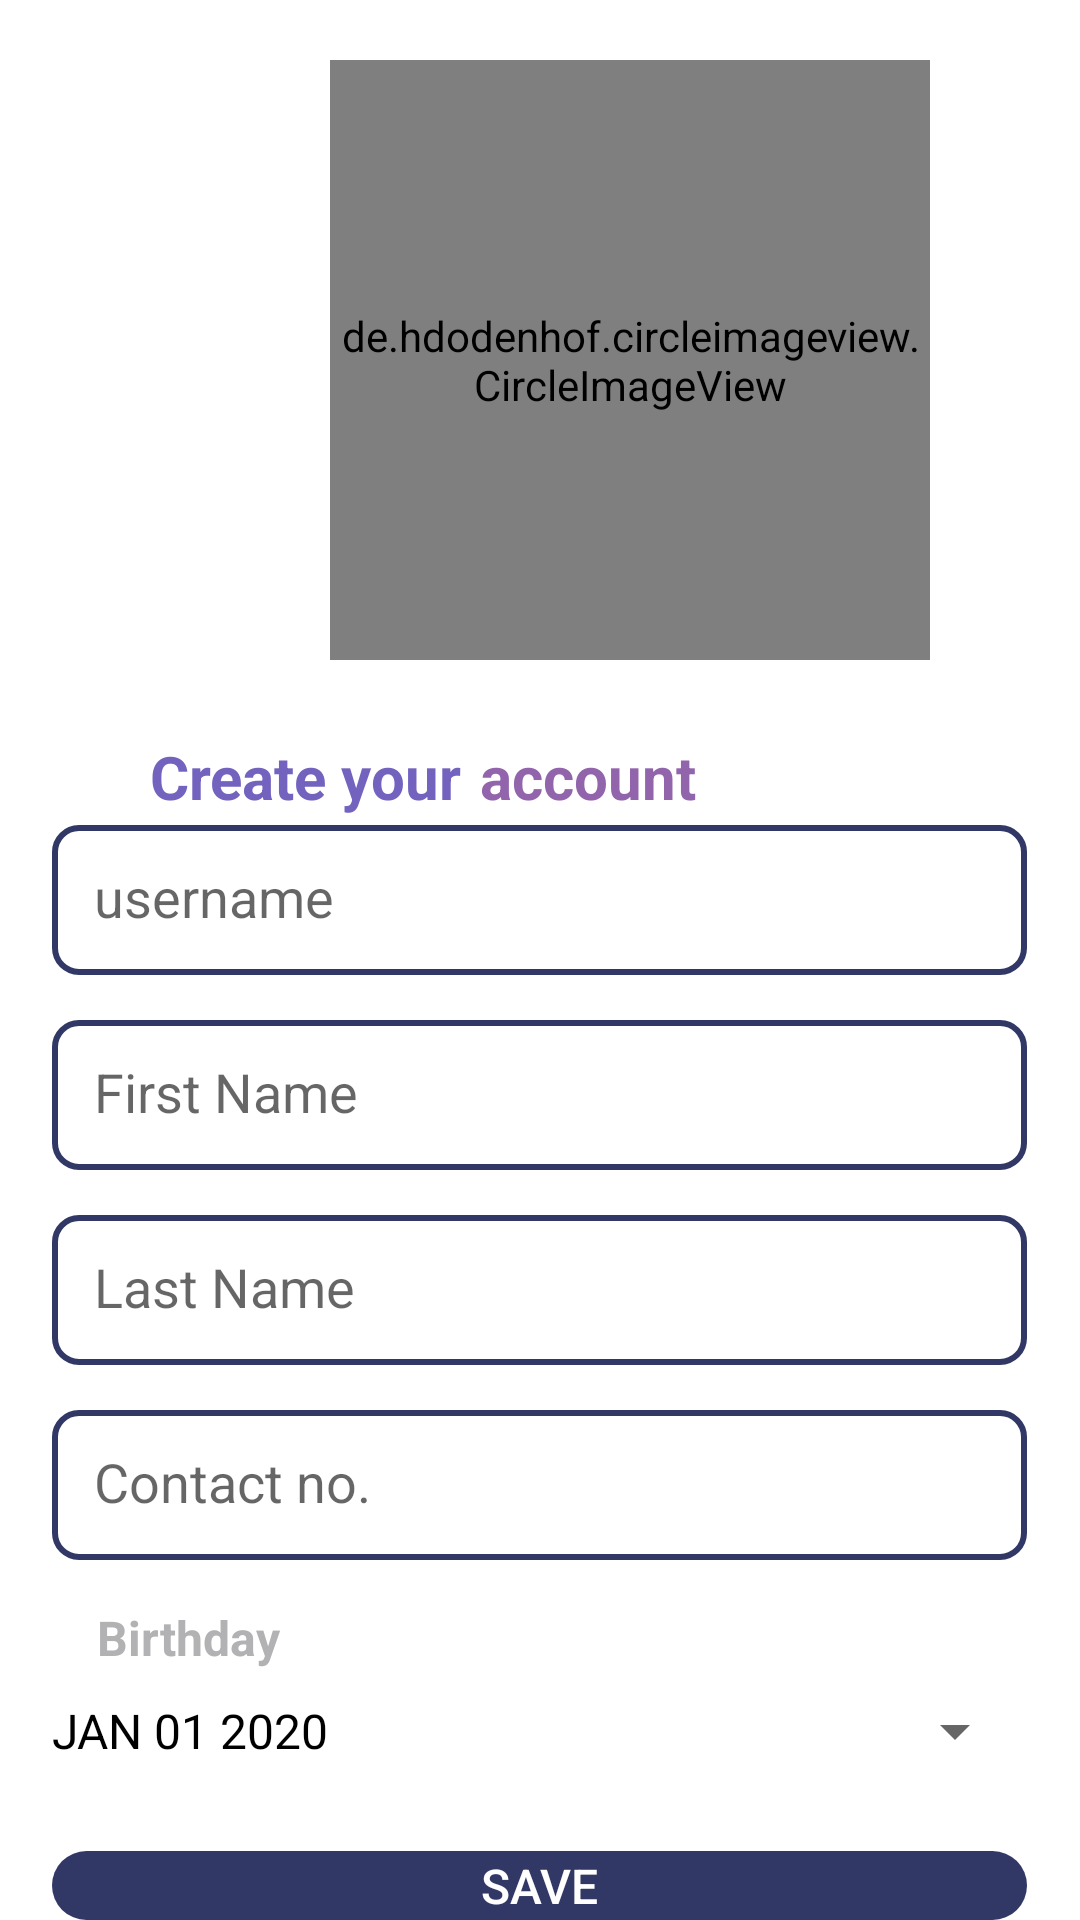

The Android layout XML behind this screen, and the referenced resources:
<!-- AndroidManifest.xml: application theme Theme.VirtualVibe -->
<!-- res/layout/activity_setup.xml -->
<?xml version="1.0" encoding="utf-8"?>
<RelativeLayout xmlns:android="http://schemas.android.com/apk/res/android"
    xmlns:app="http://schemas.android.com/apk/res-auto"
    xmlns:tools="http://schemas.android.com/tools"
    android:layout_width="match_parent"
    android:layout_height="match_parent"
    tools:context=".SetupActivity"
    android:background="#ffff">


    
    <de.hdodenhof.circleimageview.CircleImageView
        android:id="@+id/setup_profile_image"
        android:layout_width="200dp"
        android:layout_height="200dp"
        android:layout_alignParentStart="true"
        android:layout_alignParentTop="true"
        android:layout_centerHorizontal="true"
        android:layout_marginStart="110dp"
        android:layout_marginTop="20dp"
        android:src="@drawable/profile" />
    <TextView
        android:id="@+id/textViewsign"
        android:layout_width="wrap_content"
        android:layout_height="wrap_content"
        android:layout_alignTop="@id/setup_username"
        android:layout_marginTop="-30dp"
        android:paddingLeft="50dp"
        android:text="Create your "
        android:textColor="#7363BF"
        android:textSize="20sp"
        android:textStyle="bold"
        app:layout_constraintBottom_toBottomOf="@+id/textViewacc"
        app:layout_constraintTop_toTopOf="@+id/textViewacc"
        app:layout_constraintVertical_bias="0.0"
        tools:layout_editor_absoluteX="42dp" />

    <TextView
        android:id="@+id/textViewacc"
        android:layout_width="wrap_content"
        android:layout_height="wrap_content"
        android:layout_alignTop="@id/setup_username"
        android:layout_marginTop="-30dp"
        android:paddingLeft="160dp"
        android:text="account"
        android:textColor="#9164AC"
        android:textSize="20dp"
        android:textStyle="bold"
        app:layout_constraintStart_toEndOf="@+id/textViewsign"
        tools:layout_editor_absoluteY="305dp" />

    <EditText
        android:id="@+id/setup_username"
        android:layout_width="325dp"
        android:layout_height="50dp"
        android:layout_below="@id/setup_profile_image"
        android:layout_centerInParent="true"
        android:layout_centerVertical="true"
        android:layout_marginTop="55dp"
        android:background="@drawable/input"
        android:drawableLeft="@drawable/username"
        android:ems="10"
        android:hint="username"
        android:inputType="textMultiLine"
        android:padding="14dp" />

    <EditText
        android:id="@+id/setup_firstname"
        android:layout_width="325dp"
        android:layout_height="50dp"
        android:layout_below="@id/setup_username"
        android:layout_centerInParent="true"
        android:layout_marginTop="15dp"
        android:inputType="textPersonName"
        android:background="@drawable/input"
        android:drawableLeft="@drawable/name"
        android:ems="10"
        android:hint="First Name"
        android:padding="14dp" />

    <EditText
        android:id="@+id/setup_lastname"
        android:layout_width="325dp"
        android:layout_height="50dp"
        android:layout_below="@id/setup_firstname"
        android:layout_centerInParent="true"
        android:layout_marginTop="15dp"
        android:inputType="textPersonName"
        android:background="@drawable/input"
        android:drawableLeft="@drawable/name"
        android:ems="10"
        android:gravity="top"
        android:hint="Last Name"
        android:padding="14dp" />

    <EditText
        android:id="@+id/setup_phone"
        android:layout_width="325dp"
        android:layout_height="50dp"
        android:layout_below="@id/setup_lastname"
        android:layout_centerInParent="true"
        android:layout_marginTop="15dp"
        android:background="@drawable/input"
        android:drawableLeft="@drawable/username"
        android:ems="10"
        android:hint="Contact no."
        android:inputType="phone"
        android:padding="14dp" />

    <TextView
        android:id="@+id/textviewbday"
        android:layout_width="wrap_content"
        android:layout_height="wrap_content"
        android:layout_below="@id/setup_phone"
        android:layout_marginTop="15dp"
        android:layout_alignLeft="@id/setup_phone"
        android:layout_marginLeft="15dp"
        android:text="Birthday"
        android:textColor="#B2B1B3"
        android:textSize="16dp"
        android:textStyle="bold"/>

    <Button
        android:id="@+id/birthday_btn"
        android:layout_width="325dp"
        android:layout_height="50dp"
        android:layout_below="@id/textviewbday"
        android:layout_centerInParent="true"
        android:layout_marginTop="-5dp"
        android:text="JAN 01 2020"
        android:textColor="#000"
        android:textSize="16dp"
        style="?android:spinnerStyle"
        android:onClick="openDatePicker"
        />

    <Button
        android:id="@+id/setup_btn"
        android:layout_width="325dp"
        android:layout_height="50dp"
        android:layout_below="@id/birthday_btn"
        android:layout_centerInParent="true"
        android:layout_marginTop="15dp"
        android:background="@drawable/button"
        android:text="Save"
        android:textColor="#ffff"
        android:textSize="16dp"
        android:enabled="false"/>

</RelativeLayout>
<!-- resources referenced by this layout -->
<resources>
  <!-- drawable button (drawable) -->
  <?xml version="1.0" encoding="utf-8"?>
  <shape xmlns:android="http://schemas.android.com/apk/res/android">
  
      <solid android:color="@color/SecondaryLT"></solid>
      <corners android:radius="30dp"></corners>
  
  </shape>
  <!-- drawable input (drawable) -->
  <?xml version="1.0" encoding="utf-8"?>
  <shape xmlns:android="http://schemas.android.com/apk/res/android">
  
      <solid android:color="#fff"></solid>
      <stroke android:width="2dp" android:color="#313866"/>
      <corners android:radius="8dp"></corners>
  
  </shape>
  <style name="Theme.VirtualVibe" parent="Base.Theme.VirtualVibe" />
  <color name="SecondaryLT">#313866</color>
  <style name="Base.Theme.VirtualVibe" parent="Theme.MaterialComponents.Light.NoActionBar">
          
          
          <item name="colorPrimary">@color/PrimaryLT</item>
          <item name="colorPrimaryDark">@color/SecondaryLT</item>
          <item name="floatingActionButtonStyle">@style/FloatingActionButtonStyle</item>
      </style>
  <color name="PrimaryLT">#313866</color>
  <style name="FloatingActionButtonStyle" parent="Widget.Design.FloatingActionButton">
          <item name="shapeAppearanceOverlay">@style/FabShapeStyle1</item>
      </style>
  <style name="FabShapeStyle1" parent="ShapeAppearance.MaterialComponents.SmallComponent">
          <item name="cornerSize">50%</item>
          <item name="cornerFamily">rounded</item>
      </style>
</resources>
